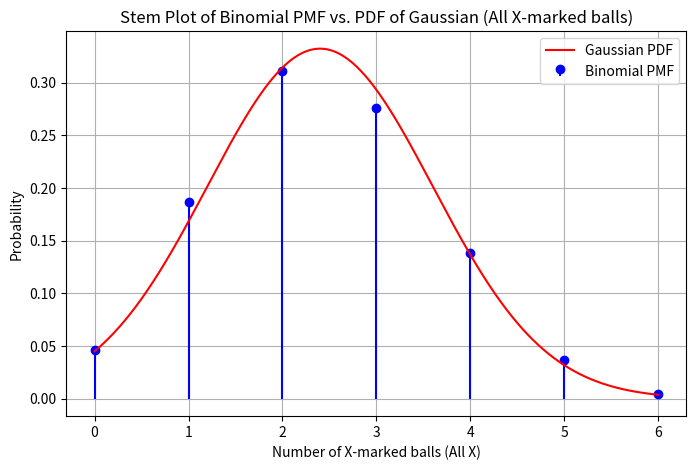
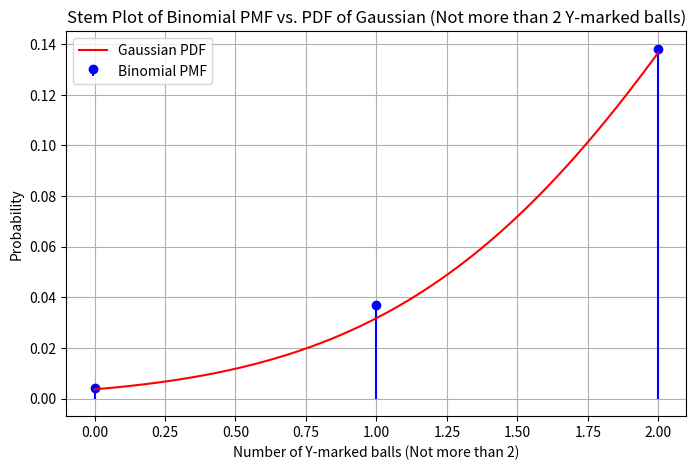
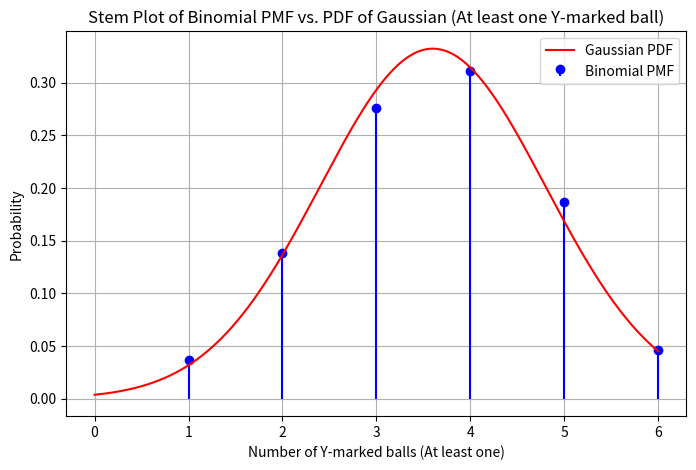
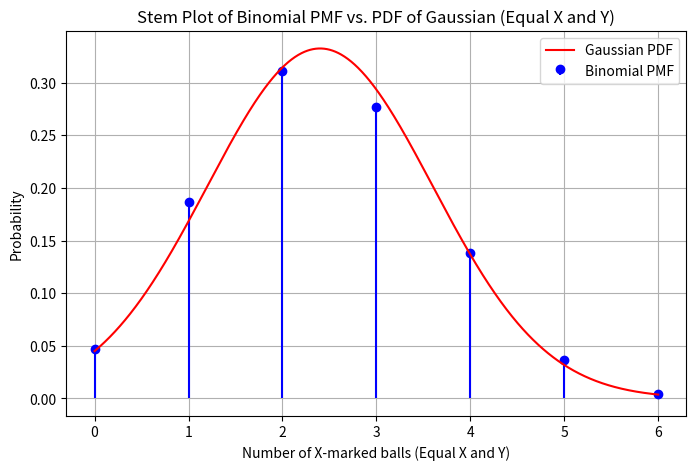

Reproduce these figures in Python, in order.
import numpy as np
import matplotlib.pyplot as plt
from scipy.stats import binom, norm

# Parameters for the binomial distribution
n = 6  # Number of trials (6 balls drawn)
p_x = 10 / 25  # Probability of drawing X-marked ball
p_y = 15 / 25
# Values for the x-axis (number of X-marked balls)
x_values = np.arange(0, n + 1)

# Calculate the PMF of the binomial distribution for each x
binomial_pmf = binom.pmf(x_values, n, p_x)

# Calculate the probability that all drawn balls will bear the X mark
probability_all_X = binomial_pmf[n]

# Parameters for the Gaussian distribution (normal approximation)
mu = n * p_x
sigma = np.sqrt(n * p_x * (1 - p_x))

# Values for the x-axis for the Gaussian distribution
x_gaussian = np.linspace(0, n, 1000)
pdf_gaussian = norm.pdf(x_gaussian, loc=mu, scale=sigma)

# Create a figure and axis
fig, ax = plt.subplots(figsize=(8, 5))

# Stem plot for the PMF of the binomial distribution
ax.stem(x_values, binomial_pmf, basefmt=' ', linefmt='b-', markerfmt='bo', label='Binomial PMF')

# Plot the PDF of the Gaussian distribution (normal approximation)
ax.plot(x_gaussian, pdf_gaussian, label='Gaussian PDF', color='red')

# Set labels and title
ax.set_xlabel('Number of X-marked balls (All X)')
ax.set_ylabel('Probability')
ax.set_title('Stem Plot of Binomial PMF vs. PDF of Gaussian (All X-marked balls)')

# Add a legend
ax.legend()

# Show the plot
plt.grid(True)
plt.show()

# Print the probability that all drawn balls will bear the X mark
print(f"Probability that all balls drawn will bear the X mark: {probability_all_X:.4f}")


# Values for the x-axis (number of Y-marked balls, not more than 2)
x_values = np.arange(0, 3)

# Calculate the PMF of the binomial distribution for each x
binomial_pmf = binom.pmf(x_values, n, p_y)

# Calculate the probability that not more than 2 balls will bear the Y mark
probability_not_more_than_2_Y = np.sum(binomial_pmf)

# Parameters for the Gaussian distribution (normal approximation)
mu = n * p_y
sigma = np.sqrt(n * p_y * (1 - p_y))

# Values for the x-axis for the Gaussian distribution
x_gaussian = np.linspace(0, 2, 1000)
pdf_gaussian = norm.pdf(x_gaussian, loc=mu, scale=sigma)

# Create a figure and axis
fig, ax = plt.subplots(figsize=(8, 5))

# Stem plot for the PMF of the binomial distribution
ax.stem(x_values, binomial_pmf, basefmt=' ', linefmt='b-', markerfmt='bo', label='Binomial PMF')

# Plot the PDF of the Gaussian distribution (normal approximation)
ax.plot(x_gaussian, pdf_gaussian, label='Gaussian PDF', color='red')

# Set labels and title
ax.set_xlabel('Number of Y-marked balls (Not more than 2)')
ax.set_ylabel('Probability')
ax.set_title('Stem Plot of Binomial PMF vs. PDF of Gaussian (Not more than 2 Y-marked balls)')

# Add a legend
ax.legend()

# Show the plot
plt.grid(True)
plt.show()

# Print the probability that not more than 2 balls will bear the Y mark
print(f"Probability that not more than 2 balls will bear the Y mark: {probability_not_more_than_2_Y:.4f}")


# Values for the x-axis (number of Y-marked balls, at least one)
x_values = np.arange(1, n + 1)

# Calculate the PMF of the binomial distribution for each x
binomial_pmf = binom.pmf(x_values, n, p_y)

# Calculate the probability that at least one ball will bear the Y mark
probability_at_least_one_Y = 1 - binomial_pmf[0]  # 1 minus the probability of 0 Y-marked balls

# Parameters for the Gaussian distribution (normal approximation)
mu = n * p_y
sigma = np.sqrt(n * p_y * (1 - p_y))

# Values for the x-axis for the Gaussian distribution
x_gaussian = np.linspace(0, n, 1000)
pdf_gaussian = norm.pdf(x_gaussian, loc=mu, scale=sigma)

# Create a figure and axis
fig, ax = plt.subplots(figsize=(8, 5))

# Stem plot for the PMF of the binomial distribution
ax.stem(x_values, binomial_pmf, basefmt=' ', linefmt='b-', markerfmt='bo', label='Binomial PMF')

# Plot the PDF of the Gaussian distribution (normal approximation)
ax.plot(x_gaussian, pdf_gaussian, label='Gaussian PDF', color='red')

# Set labels and title
ax.set_xlabel('Number of Y-marked balls (At least one)')
ax.set_ylabel('Probability')
ax.set_title('Stem Plot of Binomial PMF vs. PDF of Gaussian (At least one Y-marked ball)')

# Add a legend
ax.legend()

# Show the plot
plt.grid(True)
plt.show()

# Print the probability that at least one ball will bear the Y mark
print(f"Probability that at least one ball will bear the Y mark: {probability_at_least_one_Y:.4f}")


# Values for the x-axis (number of X-marked balls)
x_values = np.arange(0, n + 1)

# Calculate the PMF of the binomial distribution for each x
binomial_pmf = binom.pmf(x_values, n, p_x)

# Calculate the probability that the number of X-marked balls equals the number of Y-marked balls
probability_equal_X_and_Y = binomial_pmf[int(n / 2)]  # Probability at the midpoint

# Parameters for the Gaussian distribution (normal approximation)
mu = n * p_x
sigma = np.sqrt(n * p_x * (1 - p_x))

# Values for the x-axis for the Gaussian distribution
x_gaussian = np.linspace(0, n, 1000)
pdf_gaussian = norm.pdf(x_gaussian, loc=mu, scale=sigma)

# Create a figure and axis
fig, ax = plt.subplots(figsize=(8, 5))

# Stem plot for the PMF of the binomial distribution
ax.stem(x_values, binomial_pmf, basefmt=' ', linefmt='b-', markerfmt='bo', label='Binomial PMF')

# Plot the PDF of the Gaussian distribution (normal approximation)
ax.plot(x_gaussian, pdf_gaussian, label='Gaussian PDF', color='red')

# Set labels and title
ax.set_xlabel('Number of X-marked balls (Equal X and Y)')
ax.set_ylabel('Probability')
ax.set_title('Stem Plot of Binomial PMF vs. PDF of Gaussian (Equal X and Y)')

# Add a legend
ax.legend()

# Show the plot
plt.grid(True)
plt.show()

print(f"Probability that the number of X-marked balls equals the number of Y-marked balls: {probability_equal_X_and_Y:.4f}")

